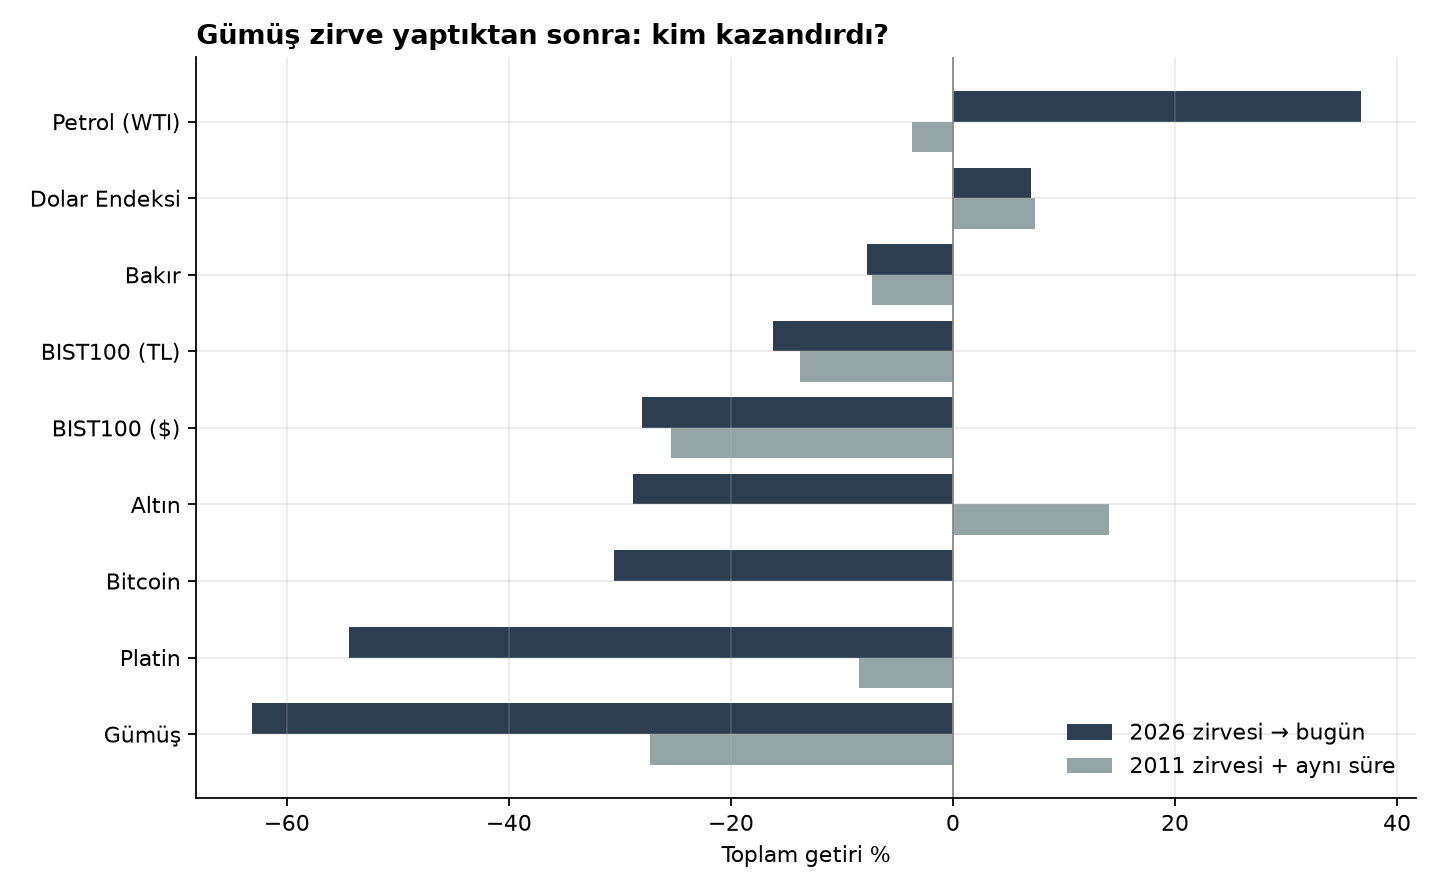

Source data for this figure (header and first rows):
varlik, ad, 2011 zirvesi + aynı süre, 2026 zirvesi → bugün, 2011 zirvesi → 2015 dibi
gumus, Gümüş, -0.2728, -0.6315, -0.7187
altin, Altın, 0.1408, -0.288, -0.3157
bakir, Bakır, -0.07274, -0.07696, -0.4949
platin, Platin, -0.08491, -0.5436, -0.5458
petrol, Petrol (WTI), -0.03651, 0.3671, -0.6813
nasdaq, Nasdaq, 0.03139, , 0.7234
sp500, S&P 500, 0.001562, , 0.4828
bist_tl, BIST100 (TL), -0.1374, -0.1622, 0.0008462
tur, Türkiye ETF (TUR, $), -0.2608, , -0.4537
eem, Gelişen Piy. (EEM), -0.09881, , -0.2989
tlt, ABD 20Y Tahvil (TLT), 0.2907, , 0.4897
dxy, Dolar Endeksi, 0.07432, 0.07017, 0.3383
btc, Bitcoin, , -0.3052, 
bist_usd, BIST100 ($), -0.2544, -0.2804, -0.4863
